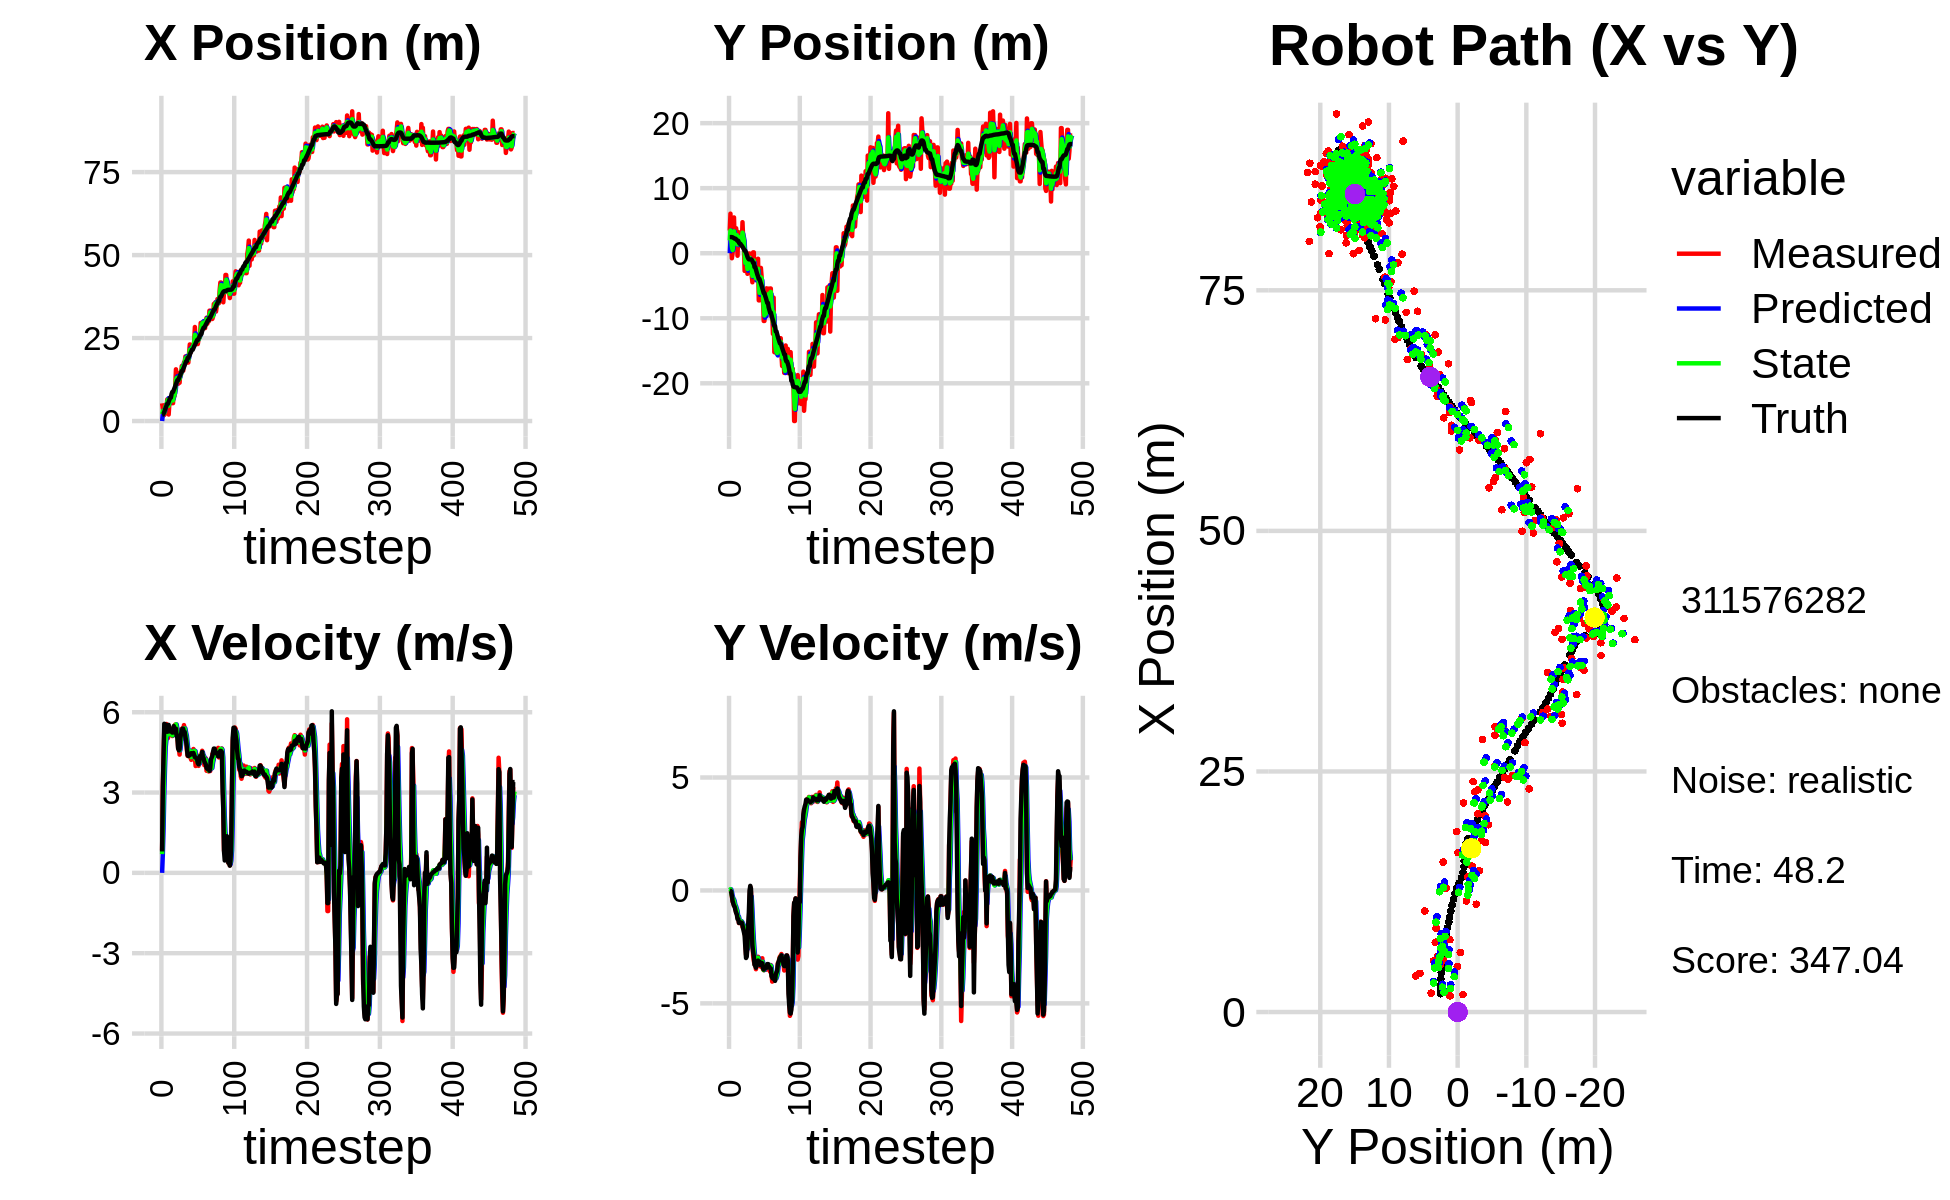

Data behind this chart, as committed beside it:
0.000000000000000000e+00, 0.000000000000000000e+00, 0.000000000000000000e+00, 0.000000000000000000e+00, 0.000000000000000000e+00, 0.000000000000000000e+00, 0.000000000000000000e+00, 0.000000000000000000e+00, 0.000000000000000000e+00, 0.000000000000000000e+00, 0.000000000000000000e+00, 0.000000000000000000e+00, 1.903080344024793202e+00, 2.484817505112340896e+00, 0.000000000000000000e+00, 0.000000000000000000e+00, 0.000000000000000000e+00, -1.154569326899945736e-04
5.332134366115629298e+00, 3.486286758542636921e+00, 8.509999620770275497e-01, -2.884634554481565441e-04, 0.000000000000000000e+00, 0.000000000000000000e+00, 0.000000000000000000e+00, 0.000000000000000000e+00, 2.080142527671386077e+00, 1.976219272930601178e+00, 7.002437673457490019e-01, 2.355350801592100835e-02, 1.903080344024793202e+00, 2.484817505112340896e+00, 8.000000000000000444e-01, 0.000000000000000000e+00, 8.000000119209289551e-01, 3.389699850231409073e-04
3.748010754301249303e+00, 6.081325672795996340e+00, 3.261994441631774322e+00, -6.067147541113162255e-03, 2.150166904405960810e+00, 1.978574623732193283e+00, 7.002437673457490019e-01, 2.355350801592100835e-02, 3.027849095253919209e+00, 3.486784495151018071e+00, 1.640985866562232331e+00, 5.309159062392377476e-02, 1.964245199994901769e+00, 2.484796904230762937e+00, 3.200000000000000178e+00, -1.200000000000000025e-02, 3.200000047683715820e+00, 1.859948155470192432e-03
1.677338242702504312e+00, 1.112734170982680570e+00, 4.294512046294154395e+00, -6.474518977799845199e-02, 3.191947681910142443e+00, 3.492093654213410669e+00, 1.640985866562232331e+00, 5.309159062392377476e-02, 2.586804385067229539e+00, 2.225154391600797865e+00, 2.962815836358117405e+00, -3.450716580793716098e-02, 2.220703482512619509e+00, 2.483941170525735487e+00, 4.400000000000000355e+00, -4.900000000000000189e-02, 4.400000095367431641e+00, 1.507512014359235764e-02
1.822767078853532841e+00, -7.716648368343227427e-01, 5.393339432666143018e+00, -2.471691252096833435e-01, 2.883085968703041235e+00, 2.221703675020004098e+00, 2.962815836358117405e+00, -3.450716580793716098e-02, 2.455833079403931141e+00, 1.029130734246851864e+00, 3.914418422895233896e+00, -2.181311974629237260e-01, 2.783245444353700915e+00, 2.473208925165438554e+00, 5.567999999999999616e+00, -2.280000000000000082e-01, 5.572999954223632812e+00, 4.579654335975646973e-02
4.742630839658225739e+00, 5.424876342647862865e-02, 5.333247500156947041e+00, -4.931597408418054163e-01, 2.847274921693454530e+00, 1.007317614500559566e+00, 3.914418422895233896e+00, -2.181311974629237260e-01, 3.681263762927897698e+00, 4.993047483567460976e-01, 4.699041581721680849e+00, -3.427678904475373600e-01, 3.423500418269535661e+00, 2.440860225232280190e+00, 5.546999999999999709e+00, -4.699999999999999734e-01, 5.566999912261962891e+00, 9.220673143863677979e-02
4.905240535685198466e+00, 2.499634383797398662e+00, 5.360132753976708742e+00, -4.956457917527803403e-01, 4.151167921100065605e+00, 4.650279593119923671e-01, 4.699041581721680849e+00, -3.427678904475373600e-01, 4.532983792169607895e+00, 1.322240696730777598e+00, 4.980054900348592106e+00, -3.854098444954153213e-01, 4.060696005514170537e+00, 2.380534200446252413e+00, 5.536999999999999922e+00, -5.829999999999999627e-01, 5.566999912261962891e+00, 9.220673143863677979e-02
4.019262730830475583e+00, 5.502564711492330396e+00, 5.559727267005943219e+00, -6.786986343673836464e-01, 5.030989282204466839e+00, 1.283699712281236138e+00, 4.980054900348592106e+00, -3.854098444954153213e-01, 4.588340977634908668e+00, 3.359104809441279649e+00, 5.226150412576500592e+00, -4.707476767186844491e-01, 4.583061575463582393e+00, 2.317142052767537486e+00, 5.455000000000000071e+00, -6.820000000000000506e-01, 5.497000217437744141e+00, 1.214730665087699890e-01
6.507320046260018920e+00, 1.530634670257823737e+00, 5.293096403426207353e+00, -6.831532214154835136e-01, 5.110956018892558461e+00, 3.312030041769411071e+00, 5.226150412576500592e+00, -4.707476767186844491e-01, 5.767497908368200754e+00, 2.559800006219141277e+00, 5.272559591671456936e+00, -6.366766632562054218e-01, 5.190971731693112545e+00, 2.237461893122601797e+00, 5.269999999999999574e+00, -7.279999999999999805e-01, 5.320000171661376953e+00, 1.283553838729858398e-01
6.507320046260018920e+00, 1.530634670257823737e+00, 5.031907262496120303e+00, -7.601530058956457170e-01, 6.294753867535346714e+00, 2.496132339893520680e+00, 5.272559591671456936e+00, -6.366766632562054218e-01, 6.387235924258038544e+00, 2.010403858162065571e+00, 5.164660016559327715e+00, -6.986801381473548567e-01, 5.190971731693112545e+00, 2.237461893122601797e+00, 5.278999999999999915e+00, -8.780000000000000027e-01, 5.352000236511230469e+00, 1.499328911304473877e-01
1.959130406408683855e+00, 3.842233223778567908e+00, 5.447520451007517472e+00, -9.745132370637182850e-01, 6.903701925913971138e+00, 1.940535844347330174e+00, 5.164660016559327715e+00, -6.986801381473548567e-01, 4.614088688399062832e+00, 2.778606750877223419e+00, 5.212441118311456734e+00, -8.048300241929372545e-01, 5.795276999198630818e+00, 2.144435686565893562e+00, 5.525999999999999801e+00, -9.909999999999999920e-01, 5.613999843597412109e+00, 1.770186871290206909e-01
5.464406728619614739e+00, 2.910946770316840571e+00, 5.138996980268299986e+00, -1.023868955536648251e+00, 5.135332800230208328e+00, 2.698123748457929683e+00, 5.212441118311456734e+00, -8.048300241929372545e-01, 5.282472316037453375e+00, 2.781486300856837346e+00, 5.188279842303017197e+00, -9.013363469066564271e-01, 6.420090079583365750e+00, 2.031313283797093305e+00, 5.336000000000000298e+00, -1.064000000000000057e+00, 5.440999984741210938e+00, 1.966600418090820312e-01
6.178541719831489587e+00, -3.864233356830568678e-01, 5.163286472526329440e+00, -1.200447856582144146e+00, 5.801300300267755006e+00, 2.691352666166171748e+00, 5.188279842303017197e+00, -9.013363469066564271e-01, 5.975048739573838752e+00, 1.361721443287781108e+00, 5.183758300784183426e+00, -1.146369824596765064e+00, 7.039001822158508226e+00, 1.905591978400787756e+00, 5.283000000000000362e+00, -1.268000000000000016e+00, 5.433000087738037109e+00, 2.284384965896606445e-01
7.253586858581417829e+00, 3.252212597019476181e+00, 5.163286472526329440e+00, -1.200447856582144146e+00, 6.493424569652257006e+00, 1.247084460828104646e+00, 5.183758300784183426e+00, -1.146369824596765064e+00, 6.836642442623432459e+00, 2.214122772478556378e+00, 5.197081439102886335e+00, -1.154334966129356044e+00, 7.039001822158508226e+00, 1.905591978400787756e+00, 5.283000000000000362e+00, -1.268000000000000016e+00, 5.433000087738037109e+00, 2.284384965896606445e-01
5.808024049114372644e+00, 2.906557155951008831e+00, 5.391513807283484283e+00, -1.445787119810292287e+00, 7.356350586533721092e+00, 2.098689275865620818e+00, 5.197081439102886335e+00, -1.154334966129356044e+00, 6.648069551429205859e+00, 2.468178316224438618e+00, 5.254324359496854946e+00, -1.293319040005517895e+00, 8.160293936943080695e+00, 1.619849396686413145e+00, 5.272999999999999687e+00, -1.435999999999999943e+00, 5.465000152587890625e+00, 2.619958519935607910e-01
5.383508801463094073e+00, 2.078256858153725961e+00, 5.109416744991459147e+00, -1.393368783347091133e+00, 7.173501987378891442e+00, 2.338846412223886784e+00, 5.254324359496854946e+00, -1.293319040005517895e+00, 6.359855246517632565e+00, 2.203643587142095850e+00, 5.135806154226732367e+00, -1.342156586882382818e+00, 8.765076041030841481e+00, 1.454611970682656130e+00, 5.240000000000000213e+00, -1.437999999999999945e+00, 5.434000015258789062e+00, 2.662322819232940674e-01
5.383508801463094073e+00, 2.078256858153725961e+00, 5.232095174358671663e+00, -1.422414616718460145e+00, 6.873435861940305536e+00, 2.069427928453857479e+00, 5.135806154226732367e+00, -1.342156586882382818e+00, 6.190821061915253054e+00, 2.077381435336062232e+00, 5.148932295650718416e+00, -1.385301345722128596e+00, 8.765076041030841481e+00, 1.454611970682656130e+00, 5.246999999999999886e+00, -1.413000000000000034e+00, 5.434000015258789062e+00, 2.654477059841156006e-01
8.711955785798540575e+00, 3.150627447527189595e+00, 5.192600725396188999e+00, -1.364938920256347554e+00, 6.705714291480324718e+00, 1.938851300763849483e+00, 5.148932295650718416e+00, -1.385301345722128596e+00, 7.617621654794016095e+00, 2.524787813489165700e+00, 5.224367911168695144e+00, -1.363385223411057279e+00, 9.368751883333365171e+00, 1.291670752325439375e+00, 5.483999999999999986e+00, -1.441000000000000059e+00, 5.671000003814697266e+00, 2.570472359657287598e-01
7.518985628954074407e+00, 1.141709451970954303e+00, 5.208294866077804564e+00, -1.391597415549506556e+00, 8.140058445910884899e+00, 2.388449291148059928e+00, 5.224367911168695144e+00, -1.363385223411057279e+00, 7.854527460636688829e+00, 1.839703067378212875e+00, 5.204062961944763366e+00, -1.407665613621986056e+00, 9.882749914749512143e+00, 1.156459284621067507e+00, 5.241999999999999993e+00, -1.427000000000000046e+00, 5.433000087738037109e+00, 2.610896825790405273e-01
1.050045442998284706e+01, 4.772431207922495311e+00, 5.538488971606486011e+00, -1.618035750929285976e+00, 8.374933756831165255e+00, 1.698936506016014203e+00, 5.204062961944763366e+00, -1.407665613621986056e+00, 9.347973144199063000e+00, 3.158468704057388443e+00, 5.414426691143800596e+00, -1.473280476215588441e+00, 1.049876821003948635e+01, 9.906080493981765933e-01, 5.384000000000000341e+00, -1.542999999999999927e+00, 5.600999832153320312e+00, 2.842338681221008301e-01
1.558356368537327619e+01, 2.100478603377667230e+00, 5.425223482900904948e+00, -1.584945929678102994e+00, 9.889415813313442882e+00, 3.011140656435829399e+00, 5.414426691143800596e+00, -1.473280476215588441e+00, 1.250040712326432057e+01, 2.614116088326834841e+00, 5.543657735589574642e+00, -1.552644577831059802e+00, 1.111313283457707435e+01, 8.096504943980816771e-01, 5.384999999999999787e+00, -1.707999999999999963e+00, 5.650000095367431641e+00, 3.124671280384063721e-01
1.286029362704860013e+01, 1.666677428824752782e+00, 5.203228735599827459e+00, -1.680902738361214288e+00, 1.305477289682327857e+01, 2.458851630543728906e+00, 5.543657735589574642e+00, -1.552644577831059802e+00, 1.295954797300041683e+01, 2.066829374205012559e+00, 5.382651449109562058e+00, -1.624445446176645103e+00, 1.172970998268513831e+01, 6.080228818194739482e-01, 5.105000000000000426e+00, -1.844000000000000083e+00, 5.427999973297119141e+00, 3.124671280384063721e-01
1.120557856591466361e+01, -2.716272638516142646e+00, 5.091271551414830121e+00, -1.890692338087777591e+00, 1.349781311791137384e+01, 1.904384829587348005e+00, 5.382651449109562058e+00, -1.624445446176645103e+00, 1.244085291692674922e+01, -1.279598614629744446e-01, 5.199664373380553428e+00, -1.861749870069126400e+00, 1.231129300603832100e+01, 3.883218298528702817e-01, 5.049999999999999822e+00, -1.989999999999999991e+00, 5.427999973297119141e+00, 3.555752336978912354e-01
1.120557856591466361e+01, -2.716272638516142646e+00, 4.667837737587609226e+00, -2.091533770727085351e+00, 1.296081935426480491e+01, -3.141348484698870958e-01, 5.199664373380553428e+00, -1.861749870069126400e+00, 1.215022500600534094e+01, -1.486629358231491560e+00, 4.911730857087369451e+00, -2.006659572984579309e+00, 1.231129300603832100e+01, 3.883218298528702817e-01, 4.642000000000000348e+00, -2.512999999999999901e+00, 5.278999805450439453e+00, 4.212505817413330078e-01
1.403209018673273967e+01, -1.456990884657411112e+00, 4.635090813466347548e+00, -2.845813690632839954e+00, 1.264139809171407869e+01, -1.687295315529949491e+00, 4.911730857087369451e+00, -2.006659572984579309e+00, 1.327148399187385408e+01, -1.546360653277552677e+00, 4.818364915146768901e+00, -2.437206613726148774e+00, 1.285954129692032488e+01, 1.179608834284928687e-01, 4.580000000000000071e+00, -2.991000000000000103e+00, 5.469999790191650391e+00, 5.506293773651123047e-01
1.153197753387007296e+01, -1.261196660150470716e+00, 4.416151758433979779e+00, -2.801875058954117481e+00, 1.375332048338853141e+01, -1.790081314650167510e+00, 4.818364915146768901e+00, -2.437206613726148774e+00, 1.273214811253986767e+01, -1.568110236162624682e+00, 4.578893228422956874e+00, -2.609010150971700970e+00, 1.338066899803959764e+01, -2.116070251197490204e-01, 4.618999999999999773e+00, -2.930000000000000160e+00, 5.469999790191650391e+00, 5.653736591339111328e-01
1.468212133656594176e+01, -3.164470242254189714e+00, 4.977964247804669284e+00, -2.426791530111916284e+00, 1.319003743538216256e+01, -1.829011251259794690e+00, 4.578893228422956874e+00, -2.609010150971700970e+00, 1.388186582120675361e+01, -2.429720252189560448e+00, 4.794265330281294091e+00, -2.540671670786087688e+00, 1.391827237596427302e+01, -5.357704631973196907e-01, 5.025999999999999801e+00, -2.446000000000000174e+00, 5.589000225067138672e+00, 4.536032080650329590e-01
1.398936682971287127e+01, -1.624636636535256029e+00, 5.365016811243162209e+00, -1.569935132739850747e+00, 1.436129235423488382e+01, -2.683787419268169216e+00, 4.794265330281294091e+00, -2.540671670786087688e+00, 1.420358749539628995e+01, -2.095487086700244639e+00, 5.045252292492033774e+00, -2.041436440556843479e+00, 1.450420796873577878e+01, -7.916481953408415206e-01, 5.182999999999999829e+00, -1.514999999999999902e+00, 5.400000095367431641e+00, 2.846765816211700439e-01
1.657117068767278312e+01, -4.792432642667378284e-02, 5.332385301973237013e+00, -1.560386355049196982e+00, 1.470811272464549369e+01, -2.299630730755929164e+00, 5.045252292492033774e+00, -2.041436440556843479e+00, 1.556666209675918644e+01, -1.319759149040826696e+00, 5.219091061121516439e+00, -1.755791941603041195e+00, 1.510726964430322816e+01, -9.343741399907594669e-01, 5.310999999999999943e+00, -9.759999999999999787e-01, 5.400000095367431641e+00, 2.846765816211700439e-01
1.657117068767278312e+01, -4.792432642667378284e-02, 5.407439639848023560e+00, -4.361463181933086797e-01, 1.608857120287133924e+01, -1.495338343201130904e+00, 5.219091061121516439e+00, -1.755791941603041195e+00, 1.631279298165891234e+01, -6.957556084881066916e-01, 5.316805516400782139e+00, -1.070214680096145621e+00, 1.510726964430322816e+01, -9.343741399907594669e-01, 5.386000000000000121e+00, -5.000000000000000104e-03, 5.386000156402587891e+00, 8.048249036073684692e-02
1.516370445483653917e+01, -2.093467996562185629e+00, 5.246697205756452043e+00, 1.554676557827680550e-01, 1.684447353329899144e+01, -8.027770764977212314e-01, 5.316805516400782139e+00, -1.070214680096145621e+00, 1.607447188651510928e+01, -1.426939563503593522e+00, 5.245319910711158329e+00, -4.718489295227670244e-01, 1.572951734076957031e+01, -9.608917694514280683e-01, 5.381999999999999673e+00, 2.030000000000000138e-01, 5.236000061035156250e+00, -2.962286025285720825e-02
1.763770377626095964e+01, -1.528208898335655430e+00, 5.518599620209688084e+00, -6.648173669728156543e-02, 1.659900387758622387e+01, -1.474124456455870202e+00, 5.245319910711158329e+00, -4.718489295227670244e-01, 1.707896677229803828e+01, -1.467638223141071618e+00, 5.395213122094720148e+00, -2.682336494978155850e-01, 1.623532140227244369e+01, -9.447243671062804937e-01, 5.235999999999999766e+00, 8.100000000000000255e-02, 5.236000061035156250e+00, 1.204626634716987610e-02
1.783477622223755432e+01, -3.442898796706433284e+00, 5.378526228717264601e+00, -1.272471633798103463e+00, 1.761848808450751136e+01, -1.494461588090853166e+00, 5.395213122094720148e+00, -2.682336494978155850e-01, 1.771697594779531570e+01, -2.323863533704053186e+00, 5.392771667178046791e+00, -8.040442379160972486e-01, 1.684622800359884565e+01, -1.009306000887940646e+00, 5.261000000000000121e+00, -1.612999999999999989e+00, 5.502999782562255859e+00, 2.323122471570968628e-01
1.945996797050809590e+01, -4.469391868524171585e+00, 4.988981556811916462e+00, -2.123239572255604113e+00, 1.825625311451312172e+01, -2.404267957495663133e+00, 5.392771667178046791e+00, -8.040442379160972486e-01, 1.879710336222125022e+01, -3.489960298267868133e+00, 5.238368814008276253e+00, -1.512873360029624026e+00, 1.744622838479244820e+01, -1.200814531606798408e+00, 5.076999999999999957e+00, -2.427999999999999936e+00, 5.627999782562255859e+00, 4.023666977882385254e-01
1.874416643391591109e+01, 1.344671974501289724e-01, 5.013201624592151795e+00, -2.898877229189557703e+00, 1.932094024362207918e+01, -3.641247634270830424e+00, 5.238368814008276253e+00, -1.512873360029624026e+00, 1.905233263359786022e+01, -1.906274261788625246e+00, 5.122364096689859814e+00, -2.147474154555336412e+00, 1.802474248374952026e+01, -1.484154509626628871e+00, 4.923000000000000043e+00, -2.725999999999999979e+00, 5.627999782562255859e+00, 5.242723226547241211e-01
1.874416643391591109e+01, 1.344671974501289724e-01, 4.590627184370593916e+00, -3.120856351547050878e+00, 1.956456904326684665e+01, -2.121021677244158798e+00, 5.122364096689859814e+00, -2.147474154555336412e+00, 1.917846738623756764e+01, -1.121018165311237880e+00, 4.860483014409703983e+00, -2.601032239062806894e+00, 1.802474248374952026e+01, -1.484154509626628871e+00, 4.685999999999999943e+00, -2.912999999999999812e+00, 5.517000198364257812e+00, 5.970619320869445801e-01
1.761650729139875082e+01, -4.056840943287589596e+00, 4.367264611568336896e+00, -3.266973487944484056e+00, 1.966451568767853786e+01, -1.381121389217518480e+00, 4.860483014409703983e+00, -2.601032239062806894e+00, 1.871772733048675619e+01, -2.554319001750591678e+00, 4.587473440238875710e+00, -2.970055241094584630e+00, 1.898909223063180463e+01, -2.129828021997097753e+00, 4.399000000000000021e+00, -3.290999999999999925e+00, 5.493999958038330078e+00, 6.422579884529113770e-01
1.761650729139875082e+01, -4.056840943287589596e+00, 4.382478814156332447e+00, -3.278354615702014030e+00, 1.917647467451064358e+01, -2.851324525860050141e+00, 4.587473440238875710e+00, -2.970055241094584630e+00, 1.845966192906466219e+01, -3.446166042205571323e+00, 4.456385428005471105e+00, -3.152816762654086613e+00, 1.898909223063180463e+01, -2.129828021997097753e+00, 4.363000000000000433e+00, -3.338000000000000078e+00, 5.493999958038330078e+00, 6.422579884529113770e-01
2.040688031880727493e+01, -4.002847717492369561e+00, 4.525861152304668344e+00, -3.488033744407695647e+00, 1.890530047186521045e+01, -3.761447718470980028e+00, 4.456385428005471105e+00, -3.152816762654086613e+00, 1.959292597542478021e+01, -3.858980362799199426e+00, 4.523925194134793770e+00, -3.321582400765036081e+00, 1.949450528640526414e+01, -2.514668511201339385e+00, 4.434999999999999609e+00, -3.420999999999999819e+00, 5.600999832153320312e+00, 6.566114425659179688e-01
2.307814514650413784e+01, -2.932957388855237379e+00, 4.452444269653201836e+00, -3.340074229081073209e+00, 2.004531849483825923e+01, -4.191138602875702723e+00, 4.523925194134793770e+00, -3.321582400765036081e+00, 2.142881818582053199e+01, -3.595773582171166716e+00, 4.564849624118251015e+00, -3.304937335794349895e+00, 2.001233136676277624e+01, -2.910871552512601657e+00, 4.392999999999999794e+00, -3.210999999999999854e+00, 5.440999984741210938e+00, 6.436076164245605469e-01
2.060424012707824915e+01, -2.936136828242831065e+00, 4.297690902558093384e+00, -3.053495566808015482e+00, 2.188530314823235656e+01, -3.926267315750601838e+00, 4.564849624118251015e+00, -3.304937335794349895e+00, 2.129411331975263266e+01, -3.489646856546878340e+00, 4.412707951955098906e+00, -3.168464456954642294e+00, 2.052536618728952789e+01, -3.287621544970801502e+00, 4.434000000000000163e+00, -3.153000000000000025e+00, 5.440999984741210938e+00, 6.177361011505126953e-01
2.173177969447838009e+01, -8.441396220451234944e-01, 4.221270492312067191e+00, -2.936161008990056942e+00, 2.173538411494814326e+01, -3.806493302242342835e+00, 4.412707951955098906e+00, -3.168464456954642294e+00, 2.172956270117355970e+01, -2.388218320796132943e+00, 4.325565977317692656e+00, -2.984694131442290566e+00, 2.095992696270532463e+01, -3.592367695876420797e+00, 4.469000000000000306e+00, -3.105999999999999872e+00, 5.441999912261962891e+00, 6.077421307563781738e-01
2.183592557897250330e+01, -7.249362991898535391e+00, 4.488990721680658602e+00, -3.176155553147819166e+00, 2.216211929890532772e+01, -2.686687733940361866e+00, 4.325565977317692656e+00, -2.984694131442290566e+00, 2.201669711055476242e+01, -4.730348150670675267e+00, 4.392001591205067612e+00, -3.135605628421364699e+00, 2.147418439359429243e+01, -3.951644943220105954e+00, 4.434999999999999609e+00, -3.153999999999999915e+00, 5.441999912261962891e+00, 6.157706975936889648e-01
2.183592557897250330e+01, -7.249362991898535391e+00, 4.477562171891797504e+00, -3.168069358694129978e+00, 2.245589726967526900e+01, -5.043908713512811559e+00, 4.392001591205067612e+00, -3.135605628421364699e+00, 2.217460354947368373e+01, -6.088703755476525536e+00, 4.415929576564272985e+00, -3.200709249964215353e+00, 2.147418439359429243e+01, -3.951644943220105954e+00, 4.434999999999999609e+00, -3.153999999999999915e+00, 5.441999912261962891e+00, 6.157706975936889648e-01
2.289819866428914708e+01, -2.490618036589526518e+00, 4.625750055567476871e+00, -3.356138132958340847e+00, 2.261619650713011254e+01, -6.408774680472946628e+00, 4.415929576564272985e+00, -3.200709249964215353e+00, 2.274964475699649924e+01, -4.642991437664473864e+00, 4.518074072496552240e+00, -3.229112352426486865e+00, 2.198241651043933942e+01, -4.315276192061411997e+00, 4.477999999999999758e+00, -3.302000000000000046e+00, 5.564000129699707031e+00, 6.276580095291137695e-01
2.394638442979651671e+01, -2.259870575818561100e+00, 4.566387587987035701e+00, -3.376261878137911232e+00, 2.320145216424615597e+01, -4.965902672907122728e+00, 4.518074072496552240e+00, -3.229112352426486865e+00, 2.354275587302094408e+01, -3.697582830695550271e+00, 4.558023315695534983e+00, -3.245660636906102070e+00, 2.249087178671343423e+01, -4.687851475392981193e+00, 4.400000000000000355e+00, -3.245999999999999996e+00, 5.564000129699707031e+00, 6.366648077964782715e-01
2.833212125299596806e+01, -3.598272608604335954e+00, 4.301249890866379211e+00, -3.176422465879168655e+00, 2.399855820459049838e+01, -4.022148894386160300e+00, 4.558023315695534983e+00, -3.245660636906102070e+00, 2.597260081869145409e+01, -3.832675156364792723e+00, 4.545566345275588560e+00, -3.207090711223543611e+00, 2.291491353468548553e+01, -5.000941322372318254e+00, 4.323000000000000398e+00, -3.205000000000000071e+00, 5.381000041961669922e+00, 6.360927820205688477e-01
2.436194175460964573e+01, -6.822305844612602144e+00, 3.990767251511224689e+00, -3.002301171626922116e+00, 2.642715745321901366e+01, -4.153384227487147307e+00, 4.545566345275588560e+00, -3.207090711223543611e+00, 2.547170829059128039e+01, -5.399271284511682367e+00, 4.243498657268862218e+00, -3.160274476665477561e+00, 2.341331040856713841e+01, -5.371388005380557829e+00, 4.307000000000000384e+00, -3.226999999999999869e+00, 5.381000041961669922e+00, 6.449790000915527344e-01
2.419305452732989536e+01, -7.377188491008406679e+00, 4.436708288557270841e+00, -3.496687354994585828e+00, 2.589605815631816554e+01, -5.715298732178229812e+00, 4.243498657268862218e+00, -3.160274476665477561e+00, 2.512234181164394897e+01, -6.458841222235880863e+00, 4.290333837259422189e+00, -3.342005528673131831e+00, 2.390320718301930825e+01, -5.745639847203693584e+00, 4.283000000000000362e+00, -3.454000000000000181e+00, 5.501999855041503906e+00, 6.674589514732360840e-01
2.319339597225858540e+01, -1.041468481921288181e+01, 4.247186819436281624e+00, -3.532135611096616223e+00, 2.555137519536989288e+01, -6.793041775103193736e+00, 4.290333837259422189e+00, -3.342005528673131831e+00, 2.447338011296033500e+01, -8.508528691500385932e+00, 4.213847592935676012e+00, -3.524814528953490900e+00, 2.439249074458772171e+01, -6.141376541234333963e+00, 4.241999999999999993e+00, -3.504000000000000004e+00, 5.501999855041503906e+00, 6.937388181686401367e-01
2.319339597225858540e+01, -1.041468481921288181e+01, 4.085726036127396377e+00, -3.397858168929247302e+00, 2.489476487225390144e+01, -8.861010144395734756e+00, 4.213847592935676012e+00, -3.524814528953490900e+00, 2.411474711738091870e+01, -9.565057494212394928e+00, 4.114646768281085443e+00, -3.480640525324180334e+00, 2.439249074458772171e+01, -6.141376541234333963e+00, 4.100999999999999979e+00, -3.434000000000000163e+00, 5.348999977111816406e+00, 6.937388181686401367e-01
2.459680643636913544e+01, -8.002408789489349417e+00, 3.995390165518698744e+00, -3.353134989971299884e+00, 2.452621179420902564e+01, -9.913121546744813273e+00, 4.114646768281085443e+00, -3.480640525324180334e+00, 2.455584521291421396e+01, -9.008106279131979477e+00, 4.062132022574767021e+00, -3.369333261966649840e+00, 2.486201131320557423e+01, -6.534392403593133558e+00, 4.057000000000000384e+00, -3.384999999999999787e+00, 5.283999919891357422e+00, 6.982204914093017578e-01
2.501390779027258304e+01, -9.293135928268698720e+00, 4.113004288455667457e+00, -3.393142697221751991e+00, 2.496205841517168977e+01, -9.345039605328643972e+00, 4.062132022574767021e+00, -3.369333261966649840e+00, 2.498686046164354835e+01, -9.321231567791793182e+00, 4.086505690190857187e+00, -3.380251922264797315e+00, 2.525089395009972293e+01, -6.858620690450817570e+00, 4.149000000000000021e+00, -3.391000000000000014e+00, 5.357999801635742188e+00, 6.897876262664794922e-01
2.555473756792845919e+01, -5.393070862857828551e+00, 4.353513728277779826e+00, -3.506425519475573349e+00, 2.539551103066263238e+01, -9.659256760018273269e+00, 4.086505690190857187e+00, -3.380251922264797315e+00, 2.547409325763746679e+01, -7.663393785918379386e+00, 4.211730196040974761e+00, -3.347036039004237740e+00, 2.573226106124957724e+01, -7.252579735445308096e+00, 4.357999999999999652e+00, -3.422000000000000153e+00, 5.539999961853027344e+00, 6.780396699905395508e-01
2.954903447647498993e+01, -5.829592632275966579e+00, 4.380523360321801007e+00, -3.357138168018676705e+00, 2.589526627724156427e+01, -7.998097389818803471e+00, 4.211730196040974761e+00, -3.347036039004237740e+00, 2.756801915035053696e+01, -7.015238536625799881e+00, 4.376461871953877925e+00, -3.328826727744876646e+00, 2.622575986366009815e+01, -7.641861008654843523e+00, 4.304999999999999716e+00, -3.259999999999999787e+00, 5.400000095367431641e+00, 6.539011001586914062e-01
2.954903447647498993e+01, -5.829592632275966579e+00, 4.409952256406977078e+00, -3.318385554106666913e+00, 2.800566533754592413e+01, -7.348121209400287235e+00, 4.376461871953877925e+00, -3.328826727744876646e+00, 2.871138276086212926e+01, -6.635803497171157694e+00, 4.428887543775186231e+00, -3.287631580011989740e+00, 2.622575986366009815e+01, -7.641861008654843523e+00, 4.304999999999999716e+00, -3.259999999999999787e+00, 5.400000095367431641e+00, 6.450842022895812988e-01
2.964510834212979518e+01, -5.442949340773257205e+00, 4.560141490944356057e+00, -3.423144050748038403e+00, 2.915427151523964966e+01, -6.964566655172356846e+00, 4.428887543775186231e+00, -3.287631580011989740e+00, 2.938136570899527911e+01, -6.272834498784518154e+00, 4.500376720459047242e+00, -3.336799590125335779e+00, 2.714008748489938938e+01, -8.332404183152664956e+00, 4.514999999999999680e+00, -3.391999999999999904e+00, 5.646999835968017578e+00, 6.439273357391357422e-01
2.945021629306518918e+01, -5.986011790101055219e+00, 4.254822612233547297e+00, -3.302344958237221295e+00, 2.983140338104118428e+01, -6.606514457797051598e+00, 4.500376720459047242e+00, -3.336799590125335779e+00, 2.965189996933075633e+01, -6.314402552462853535e+00, 4.379559421724014356e+00, -3.303972340091730686e+00, 2.765619981290753771e+01, -8.723340081126206513e+00, 4.323000000000000398e+00, -3.386000000000000121e+00, 5.491000175476074219e+00, 6.600229144096374512e-01
2.877159690816214166e+01, -5.424478339309485975e+00, 4.382498988088306291e+00, -3.600734069668893422e+00, 3.008985591150315742e+01, -6.644799786472026959e+00, 4.379559421724014356e+00, -3.303972340091730686e+00, 2.948774378622097814e+01, -6.088341009540291893e+00, 4.349138586076137791e+00, -3.433831324858547251e+00, 2.814878308753506886e+01, -9.114506768498584321e+00, 4.277000000000000135e+00, -3.443000000000000060e+00, 5.491000175476074219e+00, 6.877835392951965332e-01
2.877159690816214166e+01, -5.424478339309485975e+00, 4.020123909024292175e+00, -3.303000676750546205e+00, 2.992265764482859325e+01, -6.431724142026146396e+00, 4.349138586076137791e+00, -3.433831324858547251e+00, 2.938965525396519496e+01, -5.954874648344476995e+00, 4.171827854581940720e+00, -3.340917265157997473e+00, 2.814878308753506886e+01, -9.114506768498584321e+00, 4.160999999999999588e+00, -3.458000000000000185e+00, 5.409999847412109375e+00, 6.877835392951965332e-01
2.799337792356215715e+01, -9.788203016949134749e+00, 4.191664555406370063e+00, -3.713481814528609704e+00, 2.980683803942338983e+01, -6.288966374860276431e+00, 4.171827854581940720e+00, -3.340917265157997473e+00, 2.897889306378672813e+01, -7.879793102501765567e+00, 4.137156121406699860e+00, -3.556160075275210719e+00, 2.861964833741174274e+01, -9.513706253326256856e+00, 4.107000000000000206e+00, -3.794999999999999929e+00, 5.592000007629394531e+00, 7.249817252159118652e-01
... 425 more rows
